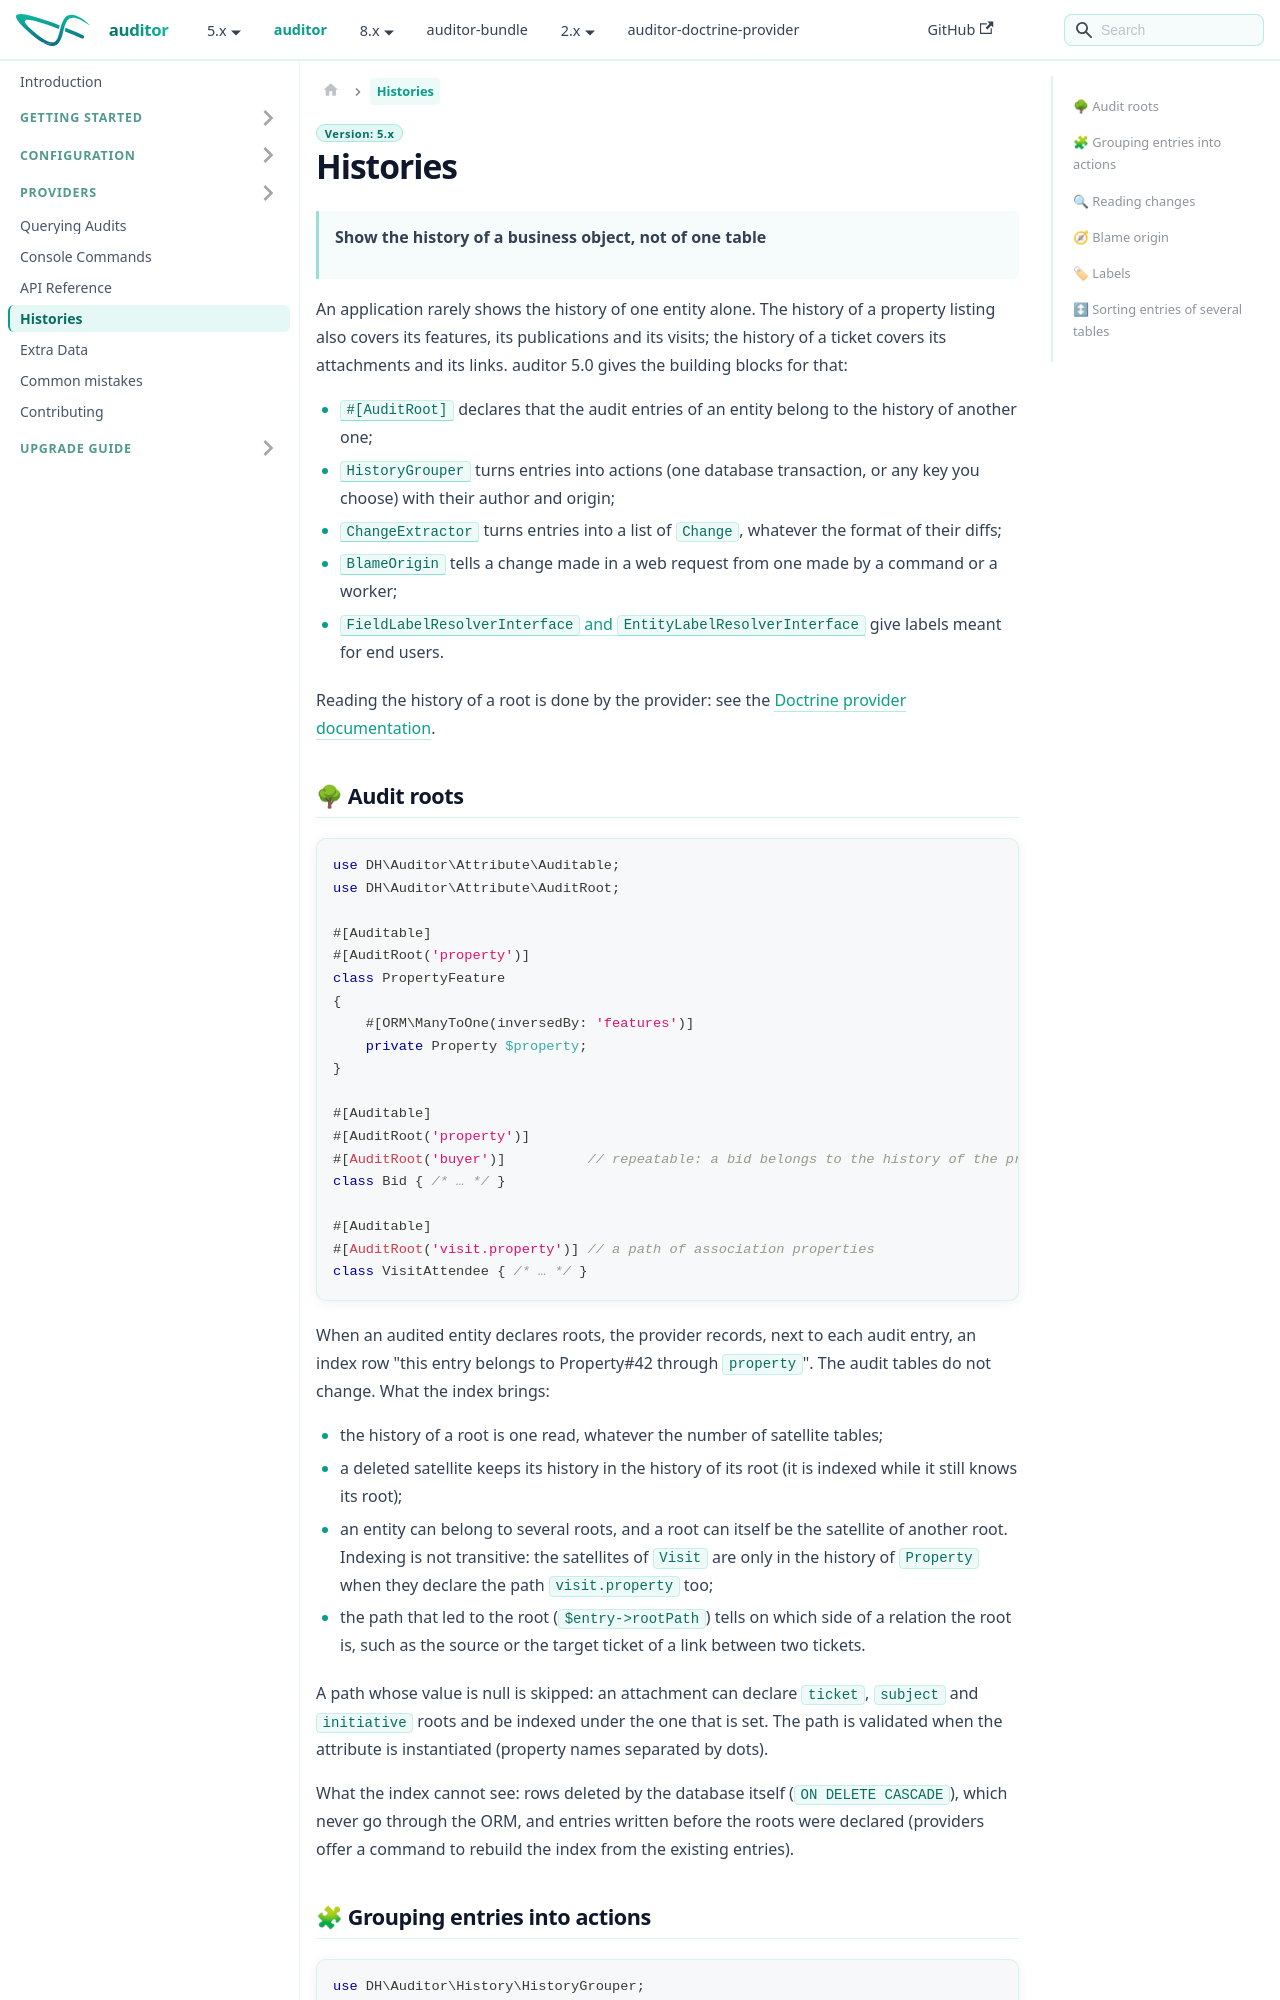

repository: DamienHarper/auditor-docs · page: auditor/history.html · generator: docusaurus

---
description: "Build business histories from audit log entries with #[AuditRoot], HistoryGrouper, ChangeExtractor, BlameOrigin and label resolvers, across audited entities."
---

# Histories

> **Show the history of a business object, not of one table**

An application rarely shows the history of one entity alone. The history of a property listing also covers its
features, its publications and its visits; the history of a ticket covers its attachments and its links. auditor
5.0 gives the building blocks for that:

- [`#[AuditRoot]`](#-audit-roots) declares that the audit entries of an entity belong to the history of another one;
- [`HistoryGrouper`](#-grouping-entries-into-actions) turns entries into actions (one database transaction, or any
  key you choose) with their author and origin;
- [`ChangeExtractor`](#-reading-changes) turns entries into a list of `Change`, whatever the format of their diffs;
- [`BlameOrigin`](#-blame-origin) tells a change made in a web request from one made by a command or a worker;
- [`FieldLabelResolverInterface` and `EntityLabelResolverInterface`](#-labels) give labels meant for end users.

Reading the history of a root is done by the provider: see the
[Doctrine provider documentation](https://damienharper.github.io/auditor-docs/auditor-doctrine-provider/querying/history).
